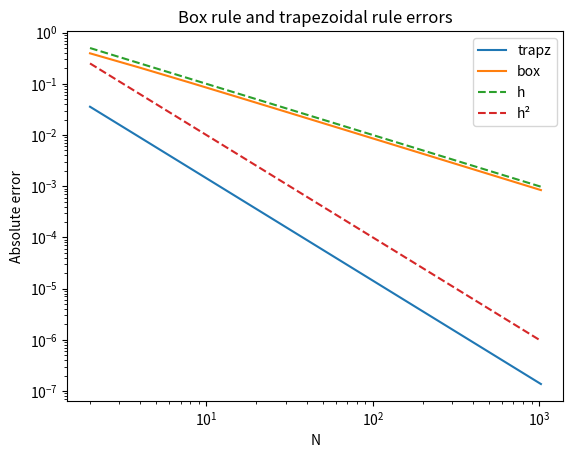

Write the Python code that produced this figure.
from math import e
import matplotlib.pyplot as plt

def T(N,f):
    h = 1/N
    return sum([(h / 2) * (f(i*h) + f((i+1)*h)) for i in range(N)])

def R(N,f):
    h = 1/N
    return sum([h * f(i*h) for i in range(N)])

def f_e(x):
    return e ** x

def N_i(i):
    return 2 ** i

errors_trapz = []
errors_box = []
for it in range(1,11):
    errors_trapz.append(abs(e - 1 - T(N_i(it), f_e)))
    errors_box.append(abs(e - 1 - R(N_i(it), f_e)))

plt.title("Box rule and trapezoidal rule errors")
plt.xlabel("N")
plt.ylabel("Absolute error")
plt.loglog([N_i(i) for i in range(1,11)], errors_trapz,  label="trapz")
plt.loglog([N_i(i) for i in range(1,11)], errors_box,  label="box")
plt.loglog([N_i(i) for i in range(1,11)], [1/N_i(i) for i in range(1,11)],linestyle="--", label="h")
plt.loglog([N_i(i) for i in range(1,11)], [1/(N_i(i)**2) for i in range(1,11)],linestyle="--", label="h²")
plt.legend()
plt.show()
# the trapz error behaves like Ch²
# the box error behaves like Ch

